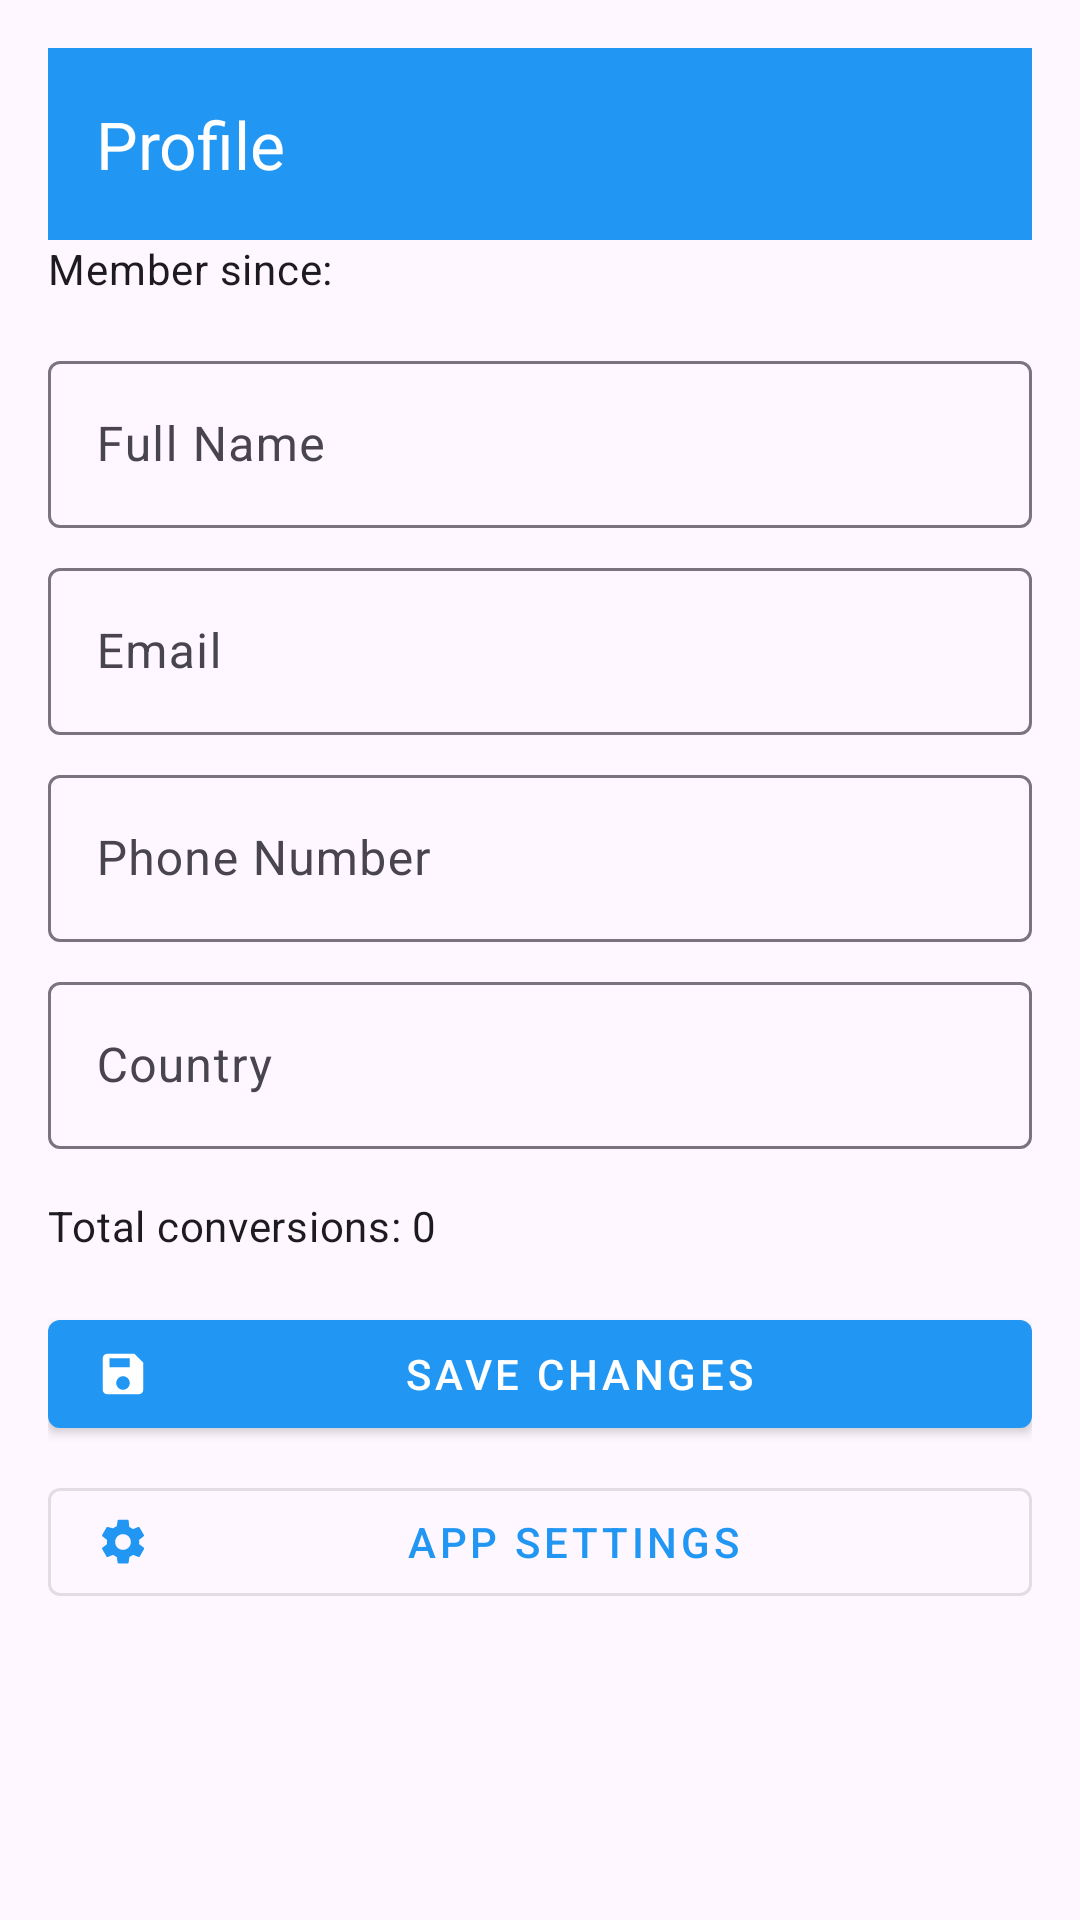

Reconstruct the res/layout file that produces this screen, plus the resources it refers to.
<!-- AndroidManifest.xml: application theme Theme.CurrencyConverter1 -->
<!-- res/layout/fragment_profile.xml -->
<?xml version="1.0" encoding="utf-8"?>
<ScrollView xmlns:android="http://schemas.android.com/apk/res/android"
    xmlns:app="http://schemas.android.com/apk/res-auto"
    android:layout_width="match_parent"
    android:layout_height="match_parent"
    android:padding="16dp">

    <LinearLayout
        android:layout_width="match_parent"
        android:layout_height="wrap_content"
        android:orientation="vertical">

        <androidx.appcompat.widget.Toolbar
            android:id="@+id/toolbar"
            android:layout_width="match_parent"
            android:layout_height="?attr/actionBarSize"
            android:background="?attr/colorPrimary"
            app:title="Profile"
            app:navigationIcon="@drawable/ic_arrow_back"
            app:titleTextColor="@color/white" />

        <TextView
            android:id="@+id/memberSinceText"
            android:layout_width="match_parent"
            android:layout_height="wrap_content"
            android:layout_marginBottom="16dp"
            android:text="Member since: "
            android:textAppearance="@style/TextAppearance.Material3.BodyMedium" />

        <com.google.android.material.textfield.TextInputLayout
            android:layout_width="match_parent"
            android:layout_height="wrap_content"
            android:layout_marginBottom="8dp">

            <com.google.android.material.textfield.TextInputEditText
                android:id="@+id/nameEditText"
                android:layout_width="match_parent"
                android:layout_height="wrap_content"
                android:hint="Full Name"
                android:inputType="textPersonName" />
        </com.google.android.material.textfield.TextInputLayout>

        <com.google.android.material.textfield.TextInputLayout
            android:layout_width="match_parent"
            android:layout_height="wrap_content"
            android:layout_marginBottom="8dp">

            <com.google.android.material.textfield.TextInputEditText
                android:id="@+id/emailEditText"
                android:layout_width="match_parent"
                android:layout_height="wrap_content"
                android:hint="Email"
                android:inputType="textEmailAddress"
                android:enabled="false" />
        </com.google.android.material.textfield.TextInputLayout>

        <com.google.android.material.textfield.TextInputLayout
            android:layout_width="match_parent"
            android:layout_height="wrap_content"
            android:layout_marginBottom="8dp">

            <com.google.android.material.textfield.TextInputEditText
                android:id="@+id/phoneEditText"
                android:layout_width="match_parent"
                android:layout_height="wrap_content"
                android:hint="Phone Number"
                android:inputType="phone" />
        </com.google.android.material.textfield.TextInputLayout>

        <com.google.android.material.textfield.TextInputLayout
            android:layout_width="match_parent"
            android:layout_height="wrap_content"
            android:layout_marginBottom="16dp">

            <com.google.android.material.textfield.TextInputEditText
                android:id="@+id/countryEditText"
                android:layout_width="match_parent"
                android:layout_height="wrap_content"
                android:hint="Country"
                android:inputType="text" />
        </com.google.android.material.textfield.TextInputLayout>

        <TextView
            android:id="@+id/conversionsCountText"
            android:layout_width="match_parent"
            android:layout_height="wrap_content"
            android:layout_marginBottom="16dp"
            android:text="Total conversions: 0"
            android:textAppearance="@style/TextAppearance.Material3.BodyMedium" />

        <com.google.android.material.button.MaterialButton
            android:id="@+id/saveButton"
            android:layout_width="match_parent"
            android:layout_height="wrap_content"
            android:layout_marginBottom="8dp"
            android:text="Save Changes"
            app:icon="@drawable/ic_save"
            style="@style/Widget.MaterialComponents.Button"  />

        <com.google.android.material.button.MaterialButton
            android:id="@+id/settingsButton"
            android:layout_width="match_parent"
            android:layout_height="wrap_content"
            android:layout_marginBottom="8dp"
            android:text="App Settings"
            app:icon="@drawable/ic_settings"
            style="@style/Widget.MaterialComponents.Button.OutlinedButton" />

        <ProgressBar
            android:id="@+id/progressBar"
            android:layout_width="wrap_content"
            android:layout_height="wrap_content"
            android:layout_gravity="center"
            android:visibility="gone" />

    </LinearLayout>
</ScrollView>
<!-- resources referenced by this layout -->
<resources>
  <color name="white">#FFFFFFFF</color>
  <!-- drawable ic_save (drawable) -->
  <vector xmlns:android="http://schemas.android.com/apk/res/android"
      android:width="24dp"
      android:height="24dp"
      android:viewportWidth="24"
      android:viewportHeight="24">
  
      <path
          android:fillColor="@android:color/black"
          android:pathData="M17,3H5c-1.1,0 -2,0.9 -2,2v14c0,1.1 0.9,2 2,2h14c1.1,0 2,-0.9 2,-2V7l-4,-4zM12,19c-1.66,0 -3,-1.34 -3,-3s1.34,-3 3,-3 3,1.34 3,3 -1.34,3 -3,3zM6,5h9v4H6V5z"/>
  </vector>
  <!-- drawable ic_settings (drawable) -->
  <vector xmlns:android="http://schemas.android.com/apk/res/android"
      android:width="24dp"
      android:height="24dp"
      android:viewportWidth="24"
      android:viewportHeight="24">
  
      <path
          android:fillColor="@android:color/black"
          android:pathData="M19.14,12.94c0.04,-0.31 0.06,-0.63 0.06,-0.94s-0.02,-0.63 -0.06,-0.94l2.03,-1.58c0.18,-0.14 0.23,-0.41 0.12,-0.61l-1.92,-3.32c-0.11,-0.2 -0.36,-0.28 -0.57,-0.22l-2.39,0.96c-0.5,-0.38 -1.03,-0.7 -1.62,-0.94L14.5,2.5c-0.03,-0.22 -0.23,-0.39 -0.45,-0.39h-4c-0.22,0 -0.42,0.16 -0.45,0.39l-0.36,2.47c-0.59,0.24 -1.13,0.56 -1.62,0.94L5.23,5.33c-0.21,-0.08 -0.46,0.02 -0.57,0.22L2.74,8.87c-0.11,0.2 -0.06,0.47 0.12,0.61l2.03,1.58c-0.04,0.31 -0.06,0.63 -0.06,0.94s0.02,0.63 0.06,0.94l-2.03,1.58c-0.18,0.14 -0.23,0.41 -0.12,0.61l1.92,3.32c0.11,0.2 0.36,0.28 0.57,0.22l2.39,-0.96c0.5,0.38 1.03,0.7 1.62,0.94l0.36,2.47c0.03,0.22 0.23,0.39 0.45,0.39h4c0.22,0 0.42,-0.16 0.45,-0.39l0.36,-2.47c0.59,-0.24 1.13,-0.56 1.62,-0.94l2.39,0.96c0.21,0.08 0.46,-0.02 0.57,-0.22l1.92,-3.32c0.11,-0.2 0.06,-0.47 -0.12,-0.61l-2.03,-1.58zM12,15.5c-1.93,0 -3.5,-1.57 -3.5,-3.5s1.57,-3.5 3.5,-3.5 3.5,1.57 3.5,3.5 -1.57,3.5 -3.5,3.5z"/>
  </vector>
  <style name="Theme.CurrencyConverter1" parent="Base.Theme.CurrencyConverter1">
          <item name="windowActionBar">false</item>
          <item name="windowNoTitle">true</item>
      </style>
  <style name="Base.Theme.CurrencyConverter1" parent="Theme.Material3.DayNight">
          <item name="colorPrimary">@color/primary</item>
          <item name="colorPrimaryVariant">@color/primary_dark</item>
          <item name="colorOnPrimary">@color/white</item>
          <item name="colorSecondary">@color/secondary</item>
          <item name="colorSecondaryVariant">@color/secondary</item>
          <item name="colorOnSecondary">@color/white</item>
          <item name="android:statusBarColor" tools:targetApi="l">?attr/colorPrimaryVariant</item>
      </style>
  <color name="primary">#2196F3</color>
  <color name="primary_dark">#1976D2</color>
  <color name="secondary">#4CAF50</color>
</resources>
